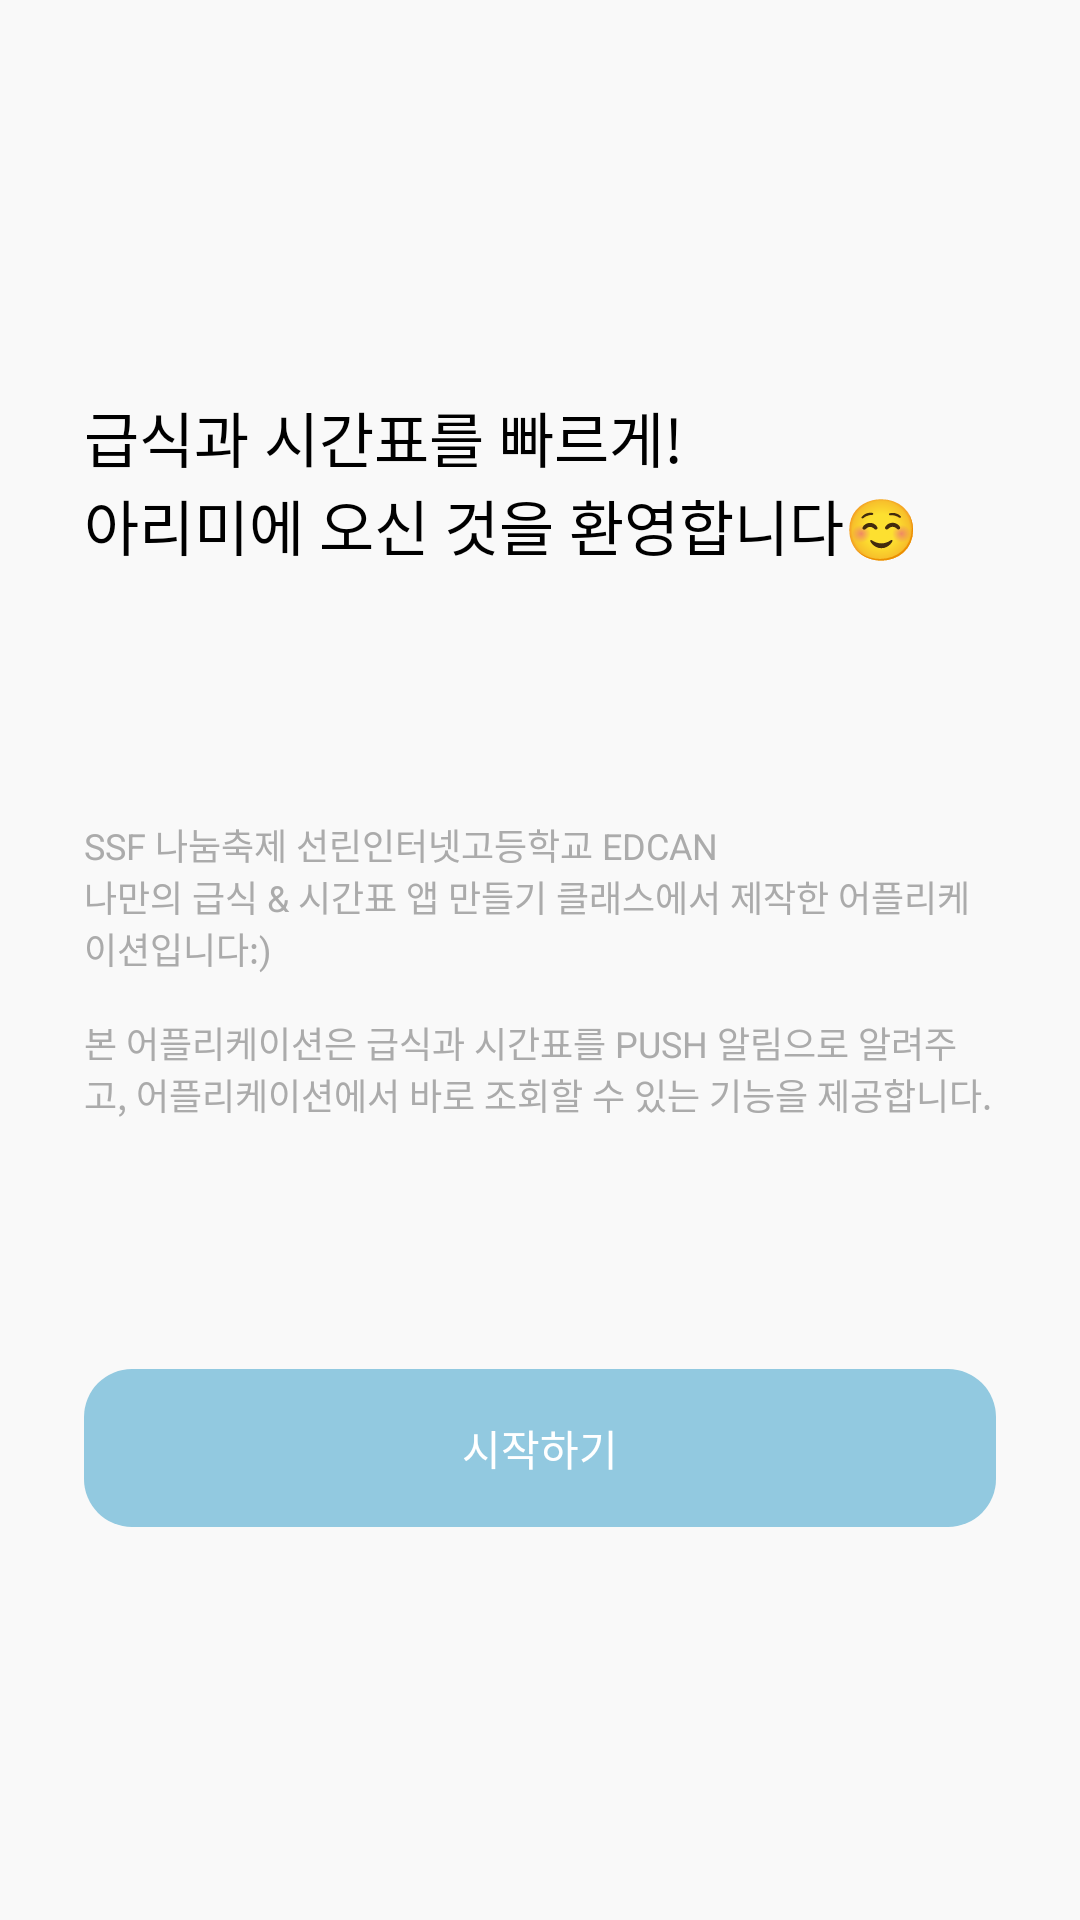

Here is an Android app screen rendered from its layout file. Give the layout XML and the strings, colors and styles it references.
<!-- AndroidManifest.xml: application theme Theme.SchoolInfoApp -->
<!-- res/layout/activity_welcome.xml -->
<?xml version="1.0" encoding="utf-8"?>
<layout xmlns:android="http://schemas.android.com/apk/res/android"
    xmlns:app="http://schemas.android.com/apk/res-auto">

    <data />

    <androidx.constraintlayout.widget.ConstraintLayout
        android:layout_width="match_parent"
        android:layout_height="match_parent"
        android:paddingHorizontal="28dp"
        android:paddingVertical="48dp">

        <LinearLayout
            android:id="@+id/txt_welcome_title"
            android:layout_width="0dp"
            android:layout_height="wrap_content"
            android:orientation="vertical"
            app:layout_constraintBottom_toTopOf="@id/txt_welcome_content"
            app:layout_constraintEnd_toEndOf="parent"
            app:layout_constraintStart_toStartOf="parent"
            app:layout_constraintTop_toTopOf="parent"
            app:layout_constraintVertical_chainStyle="spread">

            <TextView
                android:layout_width="match_parent"
                android:layout_height="wrap_content"
                android:fontFamily="@font/hsans_r"
                android:text="@string/welcome_sub_title"
                android:textSize="20sp"
                app:layout_constraintEnd_toEndOf="parent"
                app:layout_constraintStart_toStartOf="parent"
                app:layout_constraintTop_toTopOf="parent" />

            <TextView
                android:layout_width="match_parent"
                android:layout_height="wrap_content"
                android:fontFamily="@font/hsans_b"
                android:text="@string/welcome_title"
                android:textSize="20sp" />
        </LinearLayout>

        <TextView
            android:id="@+id/txt_welcome_content"
            android:layout_width="0dp"
            android:layout_height="wrap_content"
            android:text="@string/welcome_content_text"
            android:textColor="@color/gray_500"
            android:textSize="12sp"
            app:layout_constraintBottom_toTopOf="@id/btn_welcome_start"
            app:layout_constraintEnd_toEndOf="parent"
            app:layout_constraintStart_toStartOf="parent"
            app:layout_constraintTop_toBottomOf="@+id/txt_welcome_title" />


        <TextView
            android:id="@+id/btn_welcome_start"
            android:layout_width="0dp"
            android:layout_height="wrap_content"
            android:background="@drawable/round_16"
            android:backgroundTint="@color/blue_400"
            android:fontFamily="@font/hsans_b"
            android:gravity="center"
            android:paddingVertical="16dp"
            android:text="@string/welcome_btn_start"
            android:textColor="@color/white"
            app:layout_constraintBottom_toBottomOf="parent"
            app:layout_constraintEnd_toEndOf="parent"
            app:layout_constraintStart_toStartOf="parent"
            app:layout_constraintTop_toBottomOf="@id/txt_welcome_content" />

    </androidx.constraintlayout.widget.ConstraintLayout>
</layout>
<!-- resources referenced by this layout -->
<resources>
  <color name="blue_400">#92C9E0</color>
  <color name="gray_500">#ABABAB</color>
  <color name="white">#FFFFFF</color>
  <!-- drawable round_16 (drawable) -->
  <?xml version="1.0" encoding="utf-8"?>
  <ripple xmlns:android="http://schemas.android.com/apk/res/android"
      android:color="@color/gray_300">
      <item android:id="@android:id/mask">
          <shape android:shape="rectangle">
              <solid android:color="@color/gray_300" />
              <corners android:radius="16dp" />
          </shape>
      </item>
  
      <item android:id="@android:id/background">
          <shape android:shape="rectangle">
              <solid android:color="@color/white" />
              <corners android:radius="16dp" />
          </shape>
      </item>
  </ripple>
  <string name="welcome_btn_start">시작하기</string>
  <string name="welcome_content_text">SSF 나눔축제 선린인터넷고등학교 EDCAN\n나만의 급식 &amp; 시간표 앱 만들기 클래스에서 제작한 어플리케이션입니다:)\n\n본 어플리케이션은 급식과 시간표를 PUSH 알림으로 알려주고, 어플리케이션에서 바로 조회할 수 있는 기능을 제공합니다.</string>
  <string name="welcome_sub_title">급식과 시간표를 빠르게!</string>
  <string name="welcome_title">아리미에 오신 것을 환영합니다☺️</string>
  <style name="Theme.SchoolInfoApp" parent="Theme.MaterialComponents.DayNight.NoActionBar">
          <item name="colorPrimary">@color/blue_400</item>
          <item name="colorPrimaryVariant">@color/blue_500</item>
          <item name="colorOnPrimary">@color/white</item>
          <item name="colorSecondary">@color/gray_200</item>
          <item name="colorSecondaryVariant">@color/gray_300</item>
          <item name="colorOnSecondary">@color/black</item>
          <item name="android:statusBarColor" tools:targetApi="l">?attr/colorPrimary</item>
  
          <item name="android:textColor">@color/black</item>
  
          <item name="android:ambientShadowAlpha">0.04</item>
          <item name="android:spotShadowAlpha">0.04</item>
  
          <item name="android:backgroundTint">@color/gray_100</item>
          <item name="hintTextColor">@color/gray_300</item>
  
          <item name="android:editTextStyle">@style/HEditTextStyle</item>
  
      </style>
  <color name="gray_300">#D0D0D0</color>
  <color name="blue_500">#7CBCDA</color>
  <color name="gray_200">#F0F0F0</color>
  <color name="black">#000000</color>
  <color name="gray_100">#F9F9F9</color>
  <style name="HEditTextStyle" parent="@android:style/Widget.DeviceDefault.EditText">
          <item name="android:fontFamily">@font/hsans_r</item>
          <item name="android:textSize">16sp</item>
      </style>
</resources>
